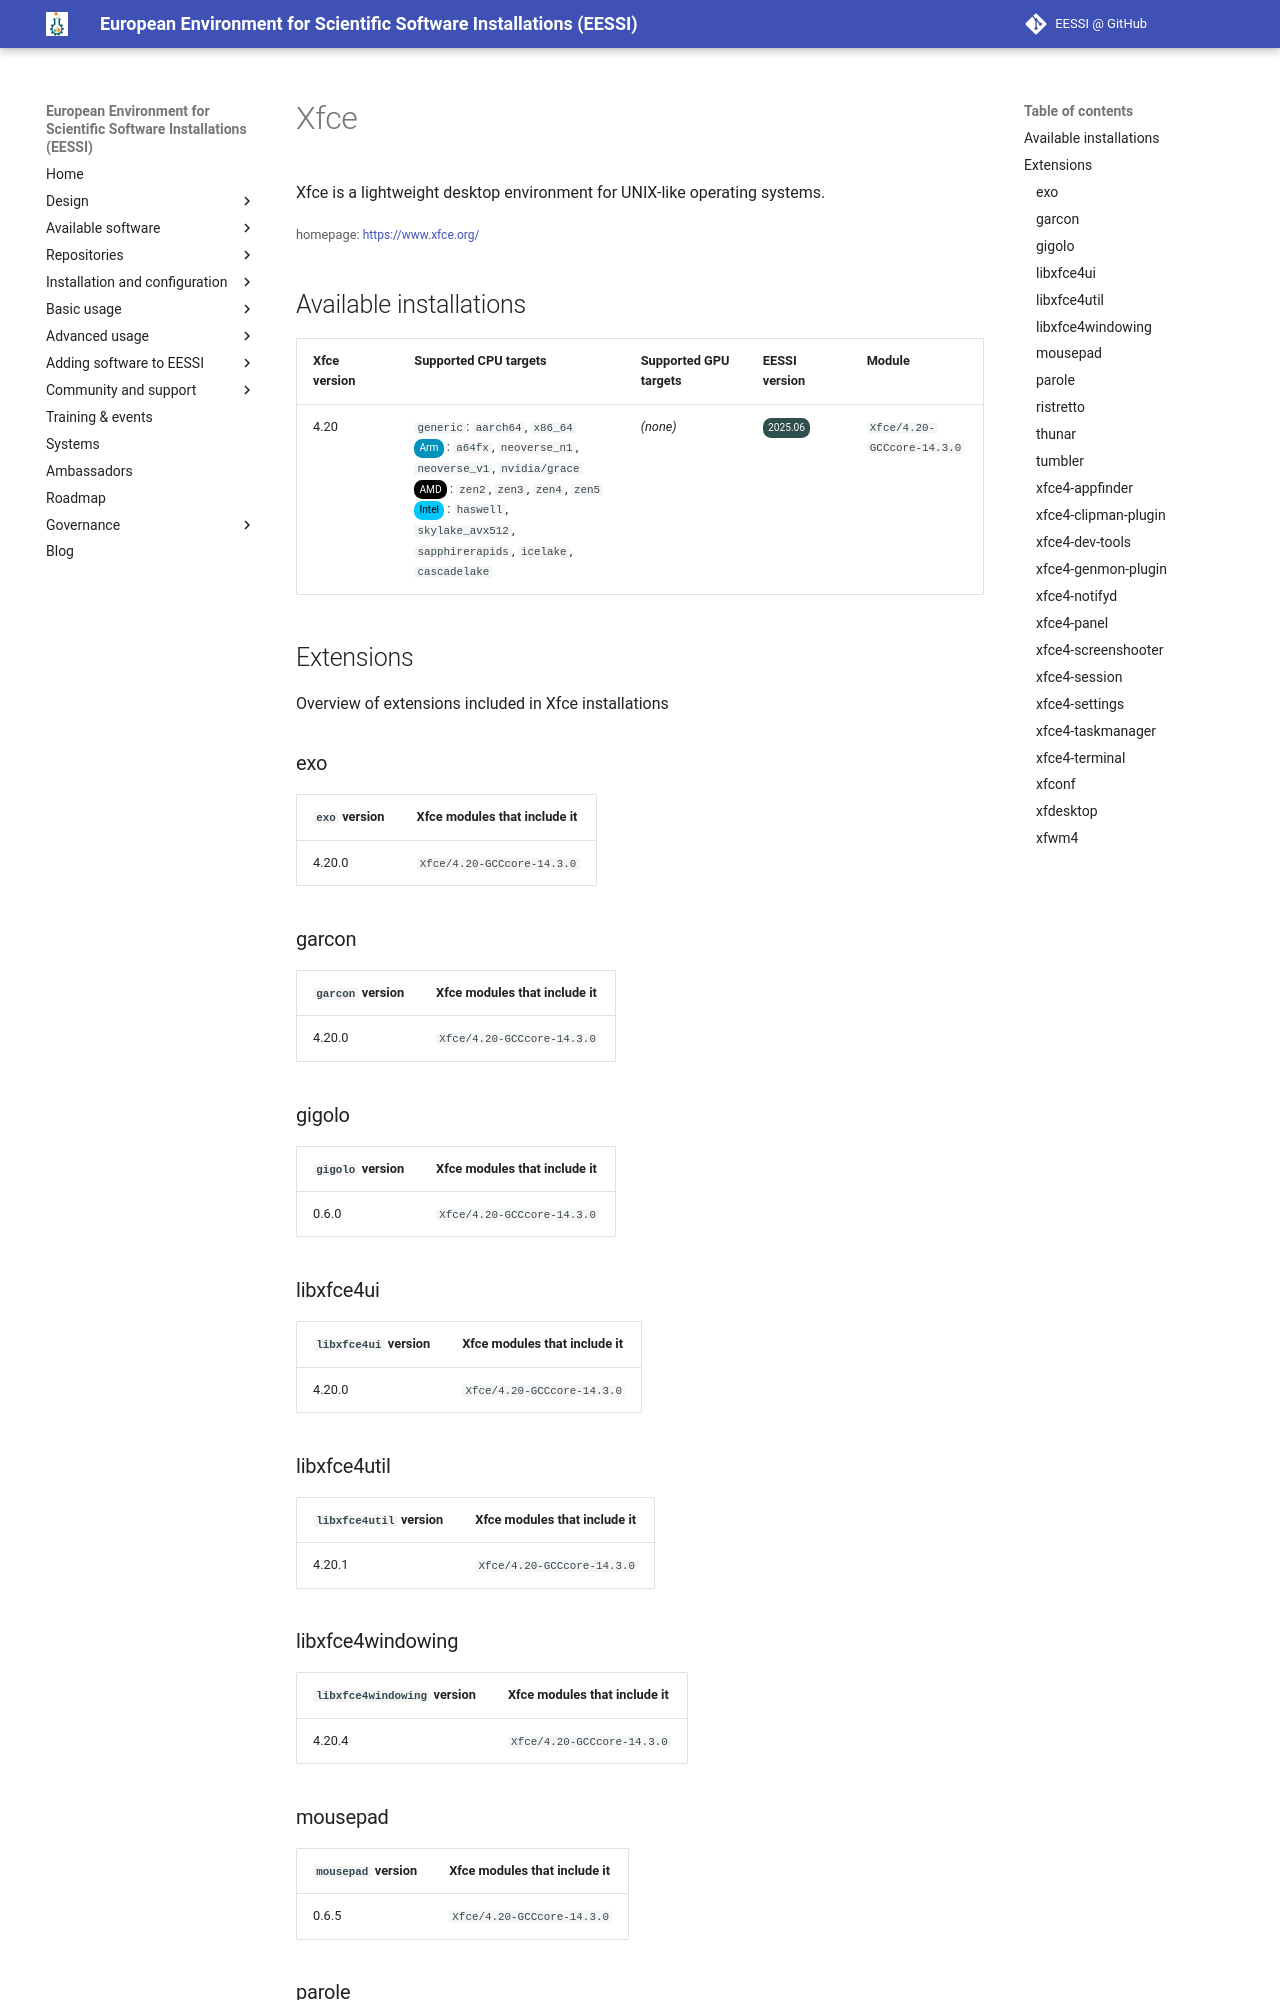

repository: EESSI/docs · page: available_software/detail/Xfce/index.html · generator: mkdocs

---
json_ld:
  '@context': https://schema.org
  '@type': SoftwareApplication
  applicationCategory: DeveloperApplication
  description: Xfce is a lightweight desktop environment for UNIX-like operating systems.
  license: Not confirmed
  name: Xfce
  offers:
    '@type': Offer
    price: 0
  operatingSystem: LINUX
  review:
    '@type': Review
    author:
      '@type': Organization
      name: EESSI
    reviewBody: Application has been successfully made available on all architectures
      supported by EESSI
    reviewRating:
      '@type': Rating
      ratingValue: 5
  softwareRequirements: See https://www.eessi.io/docs/ for how to make EESSI available
    on your system
  softwareVersion: '[''4.20'']'
  url: https://www.xfce.org/
---
# Xfce


Xfce is a lightweight desktop environment for UNIX-like operating systems.

<small>homepage: </small><span class="software-link">[https://www.xfce.org/](https://www.xfce.org/)</span>

## Available installations


|Xfce version|Supported CPU targets|Supported GPU targets|EESSI version|Module|
| --- | --- | --- | --- | --- |
|4.20|`generic`: `aarch64`, `x86_64`<br/><span class="software-cpu-arm">Arm</span>: `a64fx`, `neoverse_n1`, `neoverse_v1`, `nvidia/grace`<br/><span class="software-cpu-amd">AMD</span>: `zen2`, `zen3`, `zen4`, `zen5`<br/><span class="software-cpu-intel">Intel</span>: `haswell`, `skylake_avx512`, `sapphirerapids`, `icelake`, `cascadelake`<br/>|*(none)*|<span class="software-eessi-version-202506">2025.06</span>|`Xfce/4.20-GCCcore-14.3.0`|

## Extensions

Overview of extensions included in Xfce installations


### exo


|`exo` version|Xfce modules that include it|
| --- | --- |
|4.20.0|`Xfce/4.20-GCCcore-14.3.0`|
